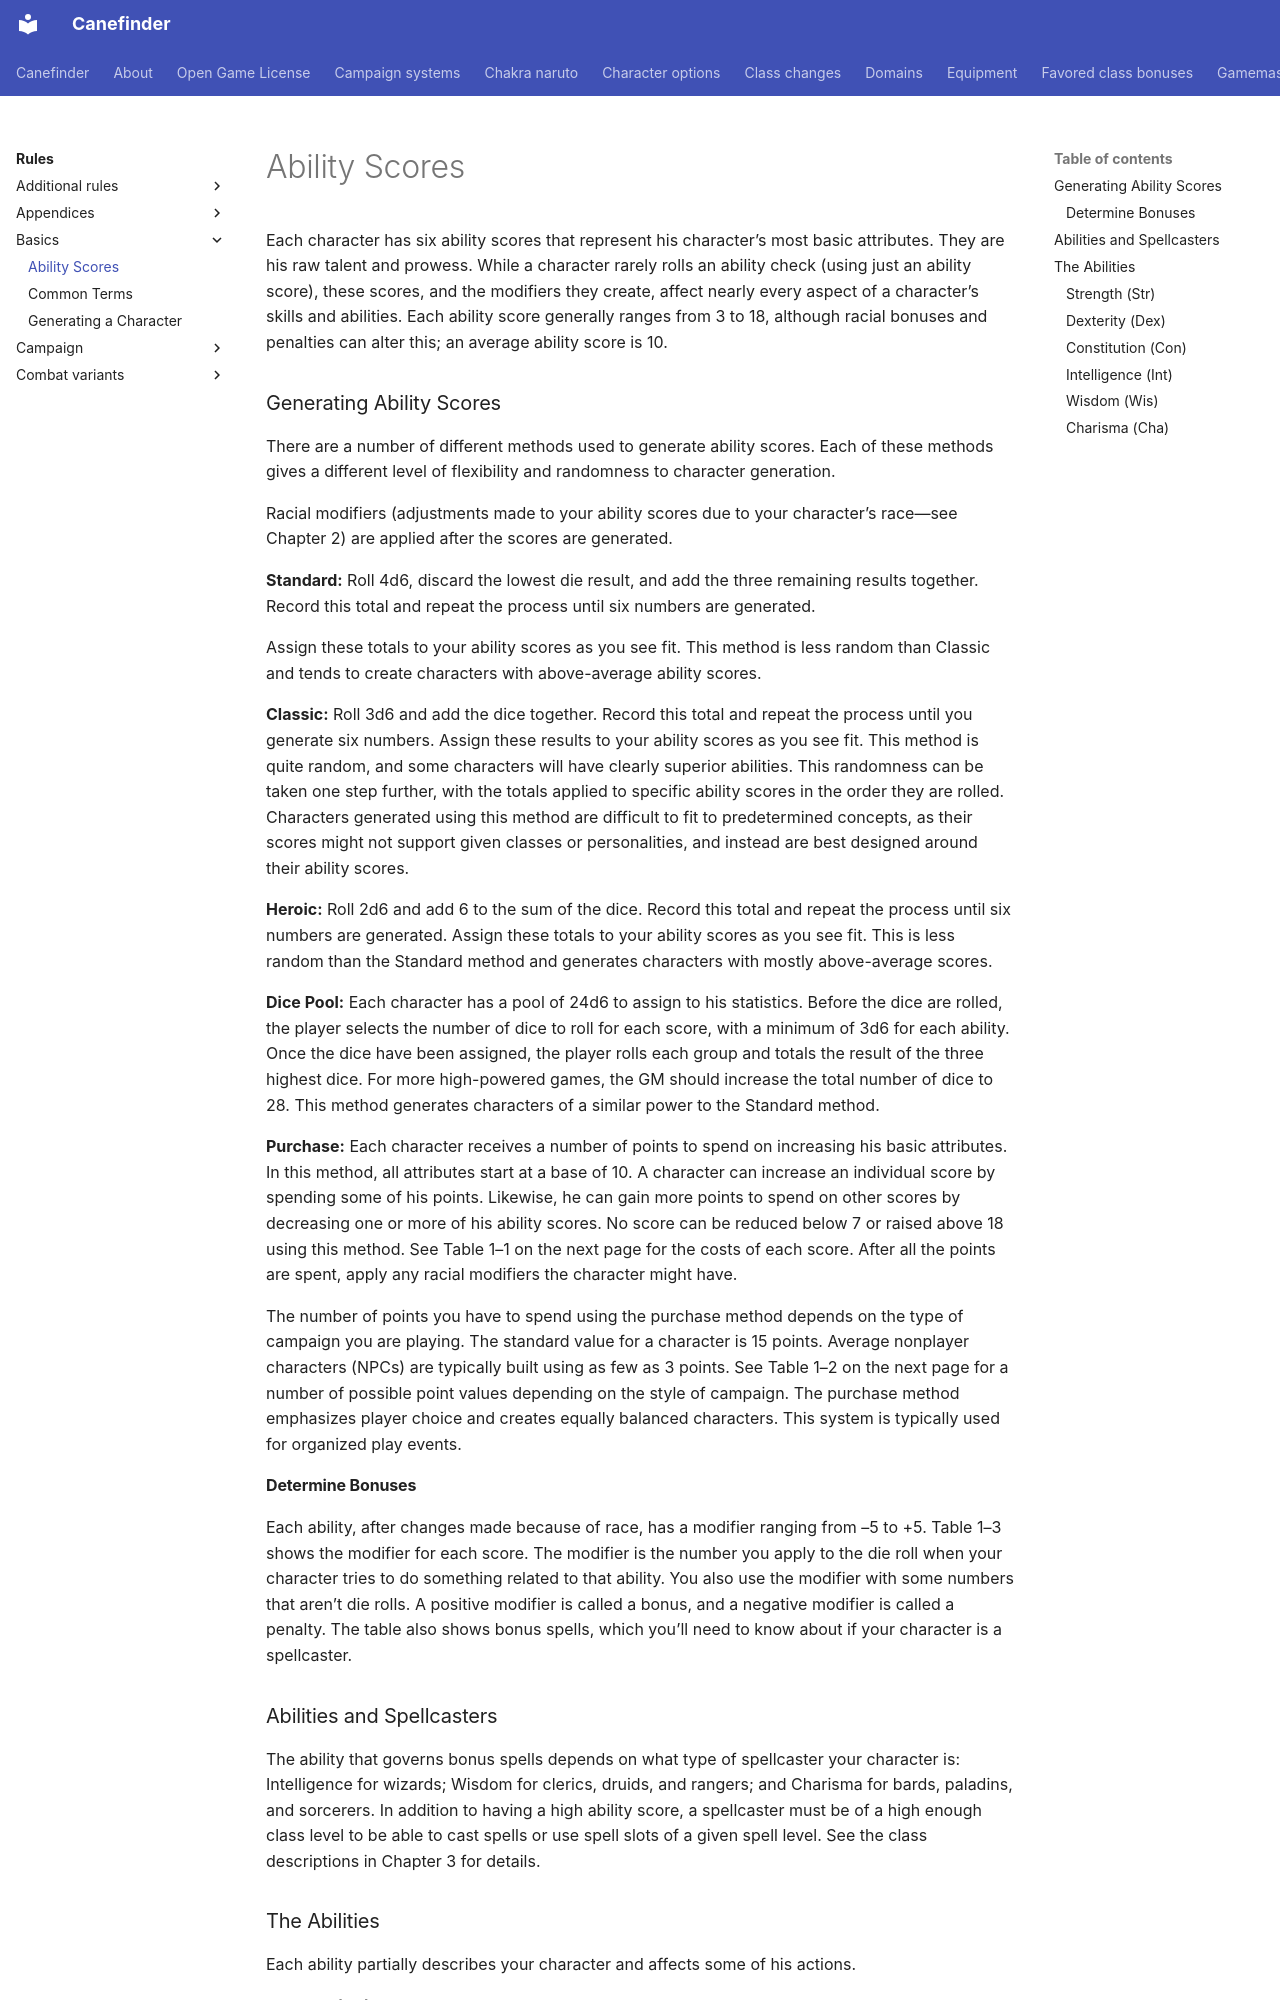

repository: canefinderhouserules/Canefinderhouserules · page: rules/basics/ability-scores/index.html · generator: mkdocs

# Ability Scores

Each character has six ability scores that represent his character’s most basic attributes. They are his raw talent and prowess. While a character rarely rolls an ability check (using just an ability score), these scores, and the modifiers they create, affect nearly every aspect of a character’s skills and abilities. Each ability score generally ranges from 3 to 18, although racial bonuses and penalties can alter this; an average ability score is 10.

### Generating Ability Scores

There are a number of different methods used to generate ability scores. Each of these methods gives a different level of flexibility and randomness to character generation.

Racial modifiers (adjustments made to your ability scores due to your character’s race—see Chapter 2) are applied after the scores are generated.

**Standard:** Roll 4d6, discard the lowest die result, and add the three remaining results together. Record this total and repeat the process until six numbers are generated.

Assign these totals to your ability scores as you see fit. This method is less random than Classic and tends to create characters with above-average ability scores.

**Classic:** Roll 3d6 and add the dice together. Record this total and repeat the process until you generate six numbers. Assign these results to your ability scores as you see fit. This method is quite random, and some characters will have clearly superior abilities. This randomness can be taken one step further, with the totals applied to specific ability scores in the order they are rolled. Characters generated using this method are difficult to fit to predetermined concepts, as their scores might not support given classes or personalities, and instead are best designed around their ability scores.

**Heroic:** Roll 2d6 and add 6 to the sum of the dice. Record this total and repeat the process until six numbers are generated. Assign these totals to your ability scores as you see fit. This is less random than the Standard method and generates characters with mostly above-average scores.

**Dice Pool:** Each character has a pool of 24d6 to assign to his statistics. Before the dice are rolled, the player selects the number of dice to roll for each score, with a minimum of 3d6 for each ability. Once the dice have been assigned, the player rolls each group and totals the result of the three highest dice. For more high-powered games, the GM should increase the total number of dice to 28. This method generates characters of a similar power to the Standard method.

**Purchase:** Each character receives a number of points to spend on increasing his basic attributes. In this method, all attributes start at a base of 10. A character can increase an individual score by spending some of his points. Likewise, he can gain more points to spend on other scores by decreasing one or more of his ability scores. No score can be reduced below 7 or raised above 18 using this method. See Table 1–1 on the next page for the costs of each score. After all the points are spent, apply any racial modifiers the character might have.

The number of points you have to spend using the purchase method depends on the type of campaign you are playing. The standard value for a character is 15 points. Average nonplayer characters (NPCs) are typically built using as few as 3 points. See Table 1–2 on the next page for a number of possible point values depending on the style of campaign. The purchase method emphasizes player choice and creates equally balanced characters. This system is typically used for organized play events.

#### Determine Bonuses

Each ability, after changes made because of race, has a modifier ranging from –5 to +5. Table 1–3 shows the modifier for each score. The modifier is the number you apply to the die roll when your character tries to do something related to that ability. You also use the modifier with some numbers that aren’t die rolls. A positive modifier is called a bonus, and a negative modifier is called a penalty. The table also shows bonus spells, which you’ll need to know about if your character is a spellcaster.

### Abilities and Spellcasters

The ability that governs bonus spells depends on what type of spellcaster your character is: Intelligence for wizards; Wisdom for clerics, druids, and rangers; and Charisma for bards, paladins, and sorcerers. In addition to having a high ability score, a spellcaster must be of a high enough class level to be able to cast spells or use spell slots of a given spell level. See the class descriptions in Chapter 3 for details.

### The Abilities

Each ability partially describes your character and affects some of his actions.
